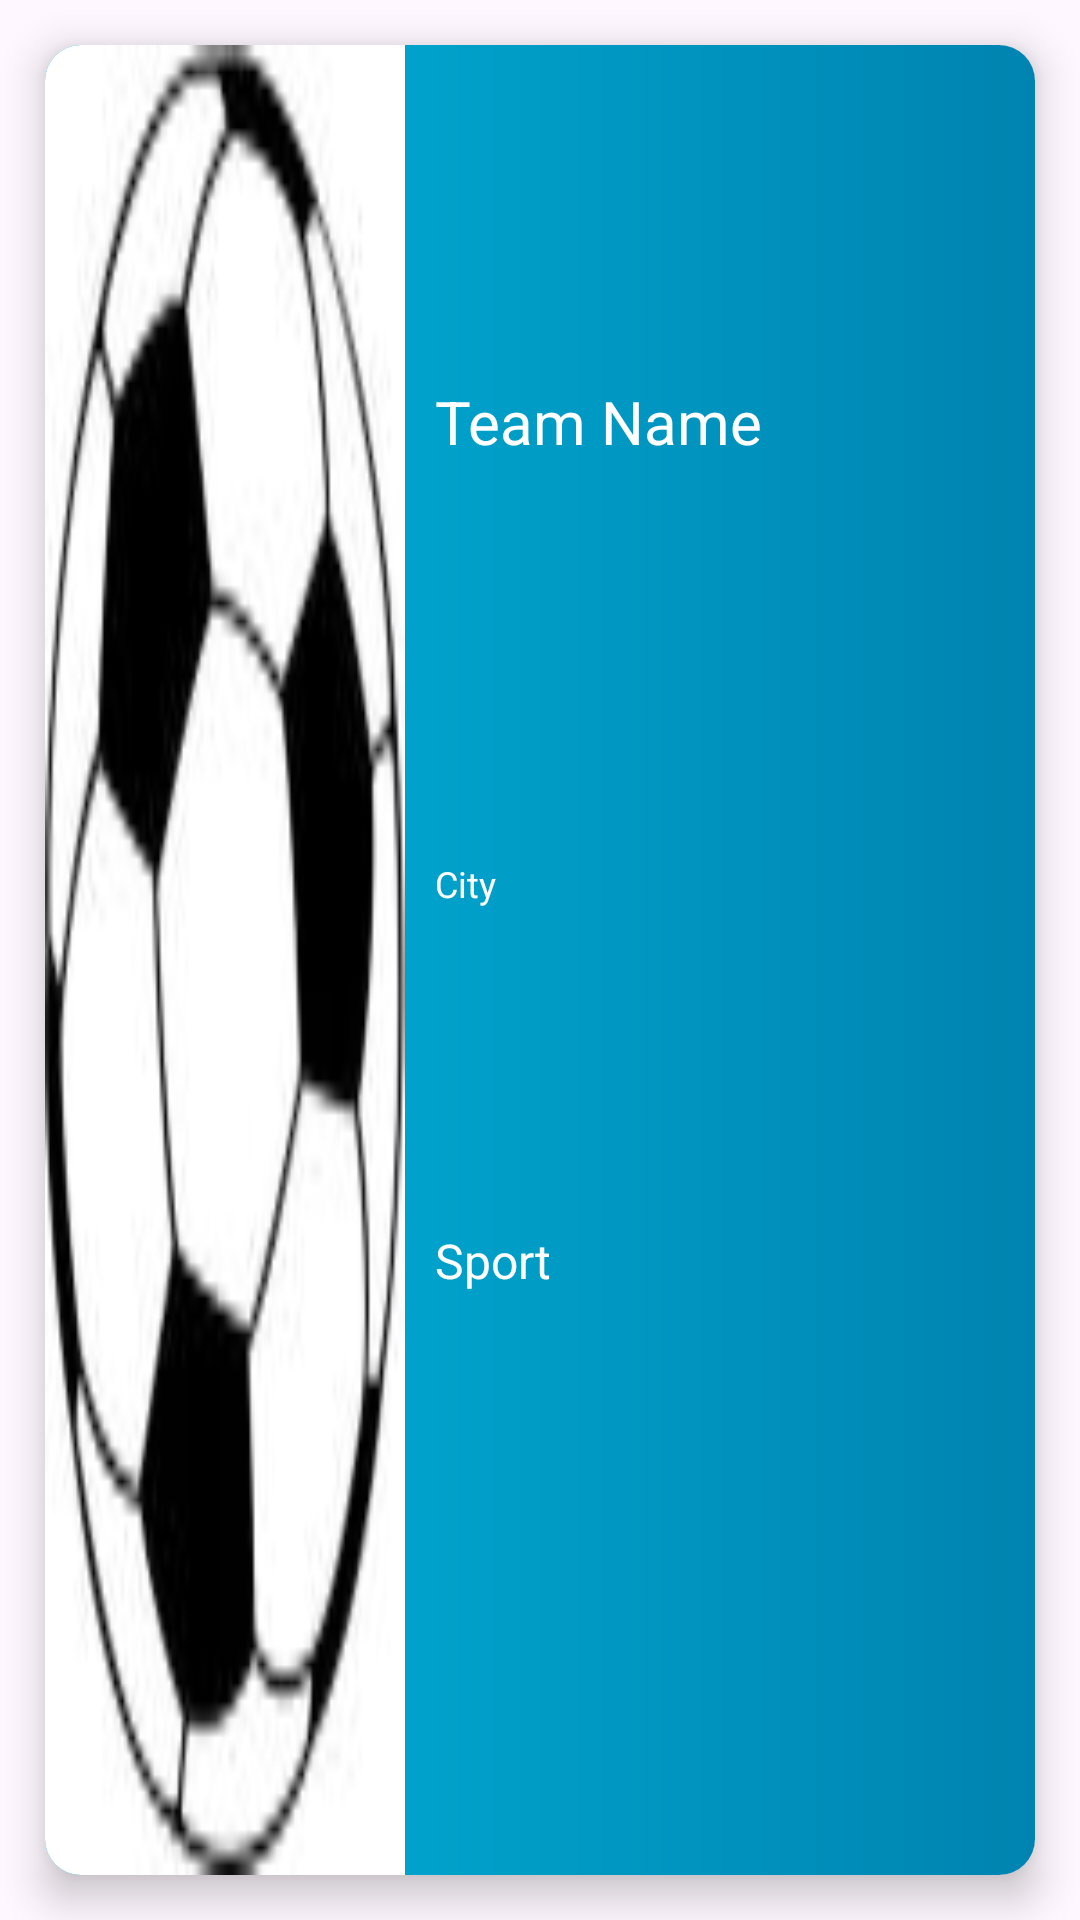

The Android layout XML behind this screen, and the referenced resources:
<!-- AndroidManifest.xml: application theme Theme.Coaching_App -->
<!-- res/layout/team_select_recycler_view_row.xml -->
<?xml version="1.0" encoding="utf-8"?>
<androidx.constraintlayout.widget.ConstraintLayout xmlns:android="http://schemas.android.com/apk/res/android"
    xmlns:app="http://schemas.android.com/apk/res-auto"
    xmlns:tools="http://schemas.android.com/tools"
    android:layout_width="350dp"
    android:layout_height="150dp"
    android:layout_gravity="center"
    android:outlineProvider="bounds">

    <androidx.cardview.widget.CardView
        android:layout_width="match_parent"
        android:layout_height="match_parent"

        android:layout_margin="15dp"
        android:outlineProvider="background"
        app:cardBackgroundColor="@color/light_grey"
        app:cardCornerRadius="12dp"
        app:cardElevation="8dp"
        app:layout_constraintEnd_toEndOf="parent"
        app:layout_constraintStart_toStartOf="parent"
        app:layout_constraintTop_toTopOf="parent">

        <androidx.constraintlayout.widget.ConstraintLayout
            android:layout_width="match_parent"
            android:layout_height="match_parent"
            android:background="@drawable/bg2"

            android:orientation="vertical">

            >

            <ImageView
                android:id="@+id/teamLogoImageView"
                android:layout_width="120dp"
                android:layout_height="match_parent"
                android:scaleType="fitXY"
                android:src="@drawable/soccer_ball"
                app:layout_constraintBottom_toBottomOf="parent"
                app:layout_constraintStart_toStartOf="parent"
                app:layout_constraintTop_toTopOf="parent" />

            <TextView
                android:id="@+id/teamNameTextView"
                android:layout_width="wrap_content"
                android:layout_height="wrap_content"
                android:layout_marginHorizontal="10dp"
                android:maxWidth="250dp"
                android:maxHeight="150dp"
                android:text="Team Name"
                android:textColor="@color/white"
                android:textSize="20dp"
                app:layout_constraintBottom_toBottomOf="parent"
                app:layout_constraintEnd_toEndOf="parent"
                app:layout_constraintHorizontal_bias="0.0"
                app:layout_constraintStart_toEndOf="@+id/teamLogoImageView"
                app:layout_constraintTop_toTopOf="parent"
                app:layout_constraintVertical_bias="0.192" />

            <TextView
                android:id="@+id/cityNameTextView"
                android:layout_width="wrap_content"
                android:layout_height="wrap_content"
                android:layout_marginHorizontal="10dp"
                android:maxWidth="250dp"
                android:maxHeight="150dp"
                android:text="City"
                android:textColor="@color/white"
                android:textSize="12dp"
                app:layout_constraintBottom_toBottomOf="parent"
                app:layout_constraintEnd_toEndOf="parent"
                app:layout_constraintHorizontal_bias="0.0"
                app:layout_constraintStart_toEndOf="@+id/teamLogoImageView"
                app:layout_constraintTop_toTopOf="parent"
                app:layout_constraintVertical_bias="0.457" />

            <TextView
                android:id="@+id/sportNameTextView"
                android:layout_width="wrap_content"
                android:layout_height="wrap_content"
                android:layout_marginHorizontal="10dp"
                android:maxWidth="250dp"
                android:maxHeight="150dp"
                android:text="Sport"
                android:textColor="@color/white"
                android:textSize="16dp"
                app:layout_constraintBottom_toBottomOf="parent"
                app:layout_constraintEnd_toEndOf="parent"
                app:layout_constraintHorizontal_bias="0.0"
                app:layout_constraintStart_toEndOf="@+id/teamLogoImageView"
                app:layout_constraintTop_toTopOf="parent"
                app:layout_constraintVertical_bias="0.67" />
        </androidx.constraintlayout.widget.ConstraintLayout>

    </androidx.cardview.widget.CardView>
</androidx.constraintlayout.widget.ConstraintLayout>
<!-- resources referenced by this layout -->
<resources>
  <color name="light_grey">#FAFAFA</color>
  <color name="white">#FFFFFFFF</color>
  <!-- drawable bg2 (drawable) -->
  <?xml version="1.0" encoding="utf-8"?>
  <shape xmlns:android="http://schemas.android.com/apk/res/android">
  <gradient android:startColor="#00B4DB"
      android:endColor="#0083B0"/>
  </shape>
  <!-- drawable soccer_ball: jpg bitmap (drawable, 3889 bytes) -->
  <style name="Theme.Coaching_App" parent="android:Theme.Material.Light.NoActionBar">
          <item name="colorPrimary">@color/teal_200</item>
  
  
  
      </style>
  <color name="teal_200">#FF03DAC5</color>
</resources>
